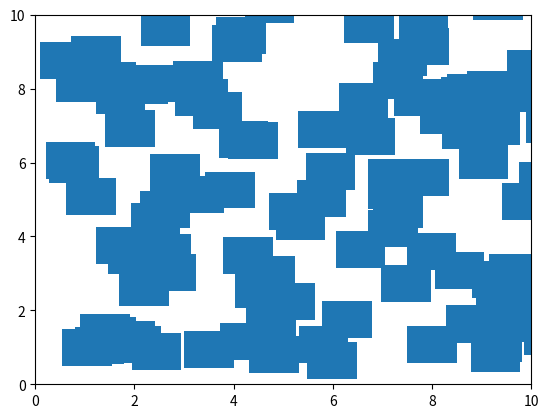

This figure's Python source:
import numpy as np
import matplotlib.pyplot as plt
from matplotlib.patches import Polygon
from matplotlib.patches import Rectangle


# num_points = 100
# x = np.random.rand(num_points)
# y = np.random.rand(num_points)

# polygon = Polygon(np.column_stack((x, y)), closed=True)
# create a 100 rectangles at random positions
fig, ax = plt.subplots()
for i in range(100):
    x_min = 0.0
    x_max = 10.0
    y_min = 0.0
    y_max = 10.0

    x = np.random.uniform(x_min, x_max)
    y = np.random.uniform(y_min, y_max)
    rect = Rectangle((x, y), 1, 1)
    ax.add_patch(rect)

ax.set_xlim(0, 10)
ax.set_ylim(0, 10)
plt.show()